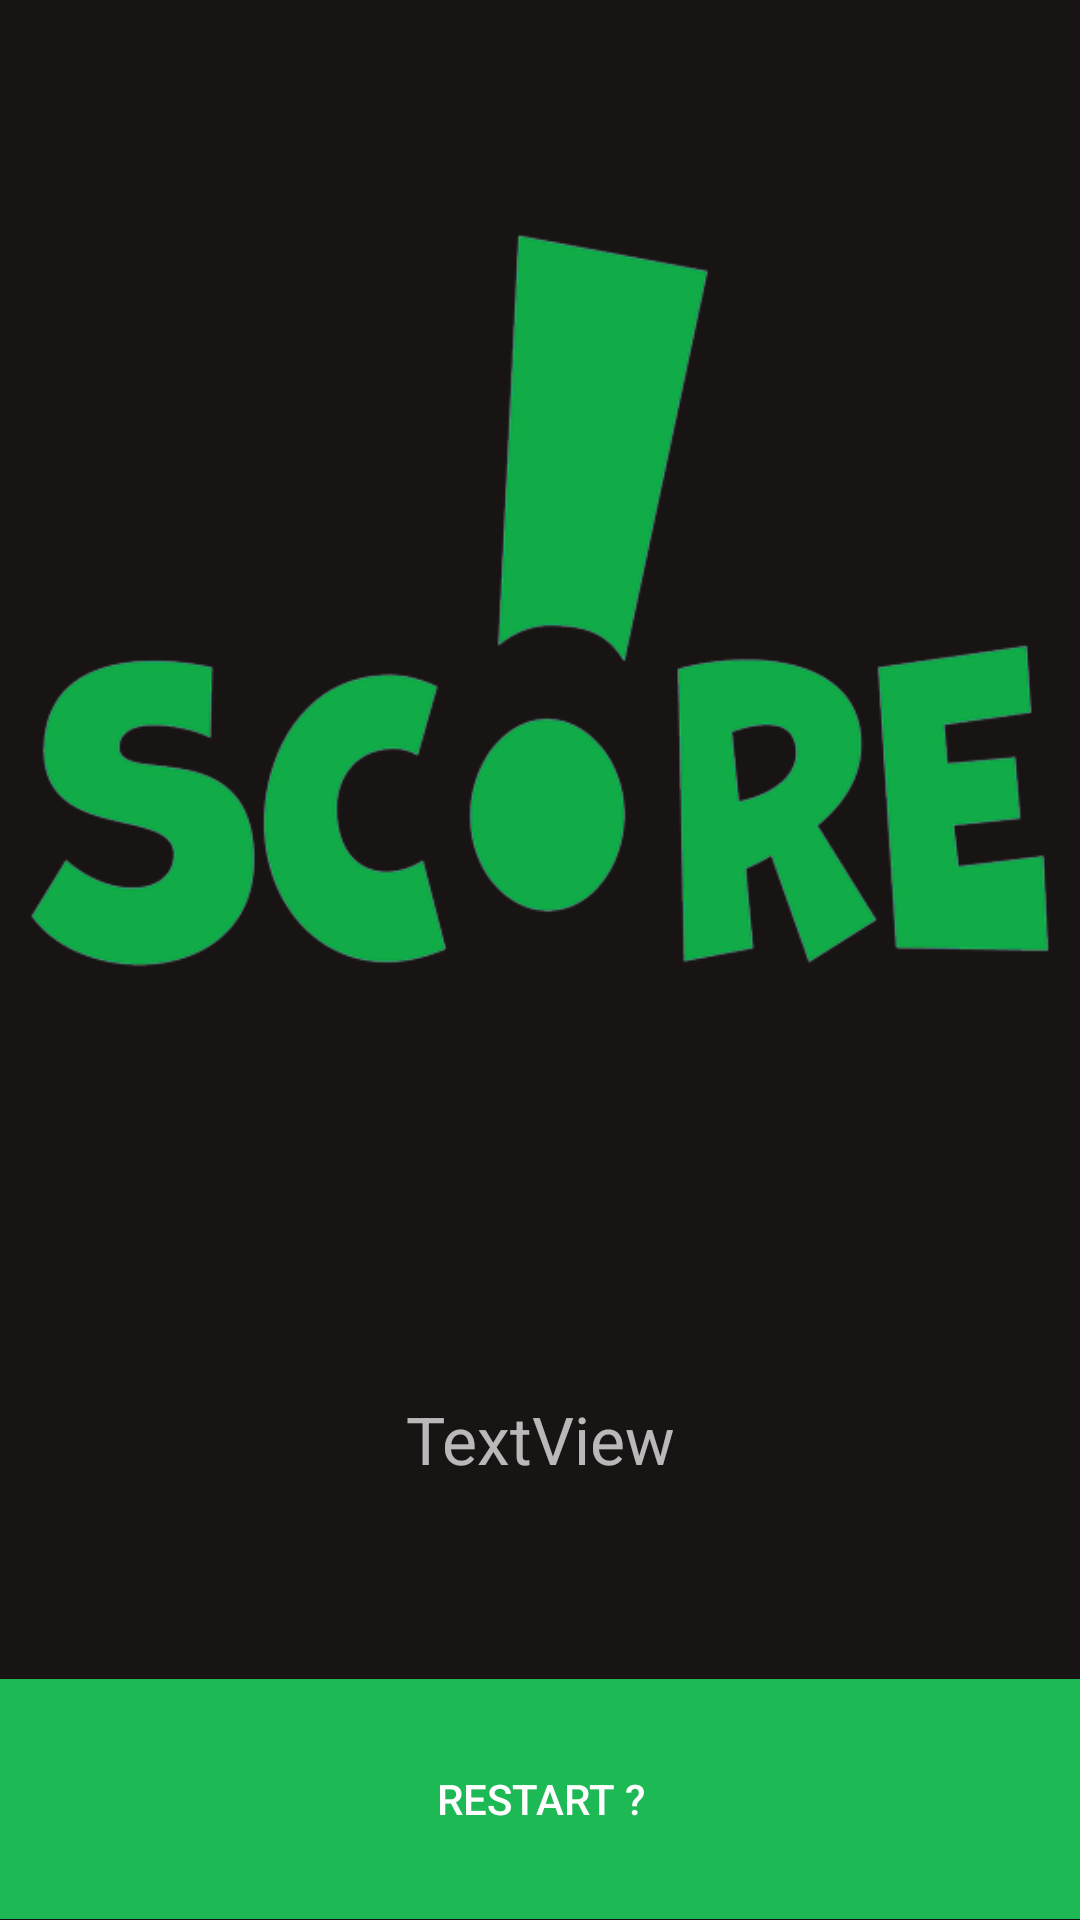

Produce the Android XML layout that renders to this screen, including the resource entries it uses.
<!-- AndroidManifest.xml: application theme Theme.QuizSpotify -->
<!-- res/layout/activity_result.xml -->
<?xml version="1.0" encoding="utf-8"?>
<LinearLayout xmlns:android="http://schemas.android.com/apk/res/android"
    xmlns:app="http://schemas.android.com/apk/res-auto"
    xmlns:tools="http://schemas.android.com/tools"
    android:layout_width="match_parent"
    android:layout_height="match_parent"
    android:background="#191414"
    android:orientation="vertical"
    tools:context=".ResultActivity">

    <ImageView
        android:id="@+id/imageViewScore"
        android:layout_width="wrap_content"
        android:layout_height="0dp"
        android:layout_weight="1"
        app:srcCompat="@drawable/_67068933631653135_removebg_preview" />

    <TextView
        android:id="@+id/textViewFinalScore"
        android:layout_width="match_parent"
        android:layout_height="0dp"
        android:layout_gravity="center"
        android:layout_weight="0.4"
        android:gravity="center"
        android:text="TextView"
        android:textSize="22sp" />

    <Button
        android:id="@+id/buttonRestart"
        android:layout_width="match_parent"
        android:layout_height="0dp"
        android:layout_weight="0.2"
        android:background="#1DB954"
        android:text="Restart ?" />
</LinearLayout>
<!-- resources referenced by this layout -->
<resources>
  <!-- drawable _67068933631653135_removebg_preview: png bitmap (drawable, 49679 bytes) -->
  <style name="Theme.QuizSpotify" parent="Theme.AppCompat.NoActionBar">
          
          <item name="colorPrimary">@color/purple_500</item>
          <item name="colorPrimaryVariant">@color/purple_700</item>
          <item name="colorOnPrimary">@color/white</item>
          
          <item name="colorSecondary">@color/teal_200</item>
          <item name="colorSecondaryVariant">@color/teal_700</item>
          <item name="colorOnSecondary">@color/black</item>
          
          <item name="android:statusBarColor" tools:targetApi="l">?attr/colorPrimaryVariant</item>
          
      </style>
  <!-- not gathered from this repository: default colours our renderer supplied (Android Studio template values) -->
  <color name="purple_500">#FF6200EE</color>
  <color name="purple_700">#FF3700B3</color>
  <color name="teal_200">#FF03DAC5</color>
  <color name="teal_700">#FF018786</color>
  <color name="black">#FF000000</color>
  <color name="white">#FFFFFFFF</color>
</resources>
